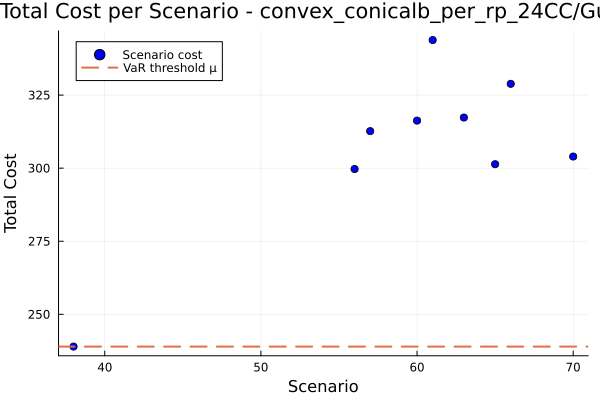

Data behind this chart, as committed beside it:
id, scenario, probability, solution, total_cost
1, 38, 0.9, , 239
2, 56, 0.0125, , 299.7
3, 57, 0.0125, , 312.7
4, 60, 0.0125, , 316.3
5, 61, 0.0125, , 343.8
6, 63, 0.0125, , 317.3
7, 65, 0.0125, , 301.3
8, 66, 0.0125, , 328.8
9, 70, 0.0125, , 304
